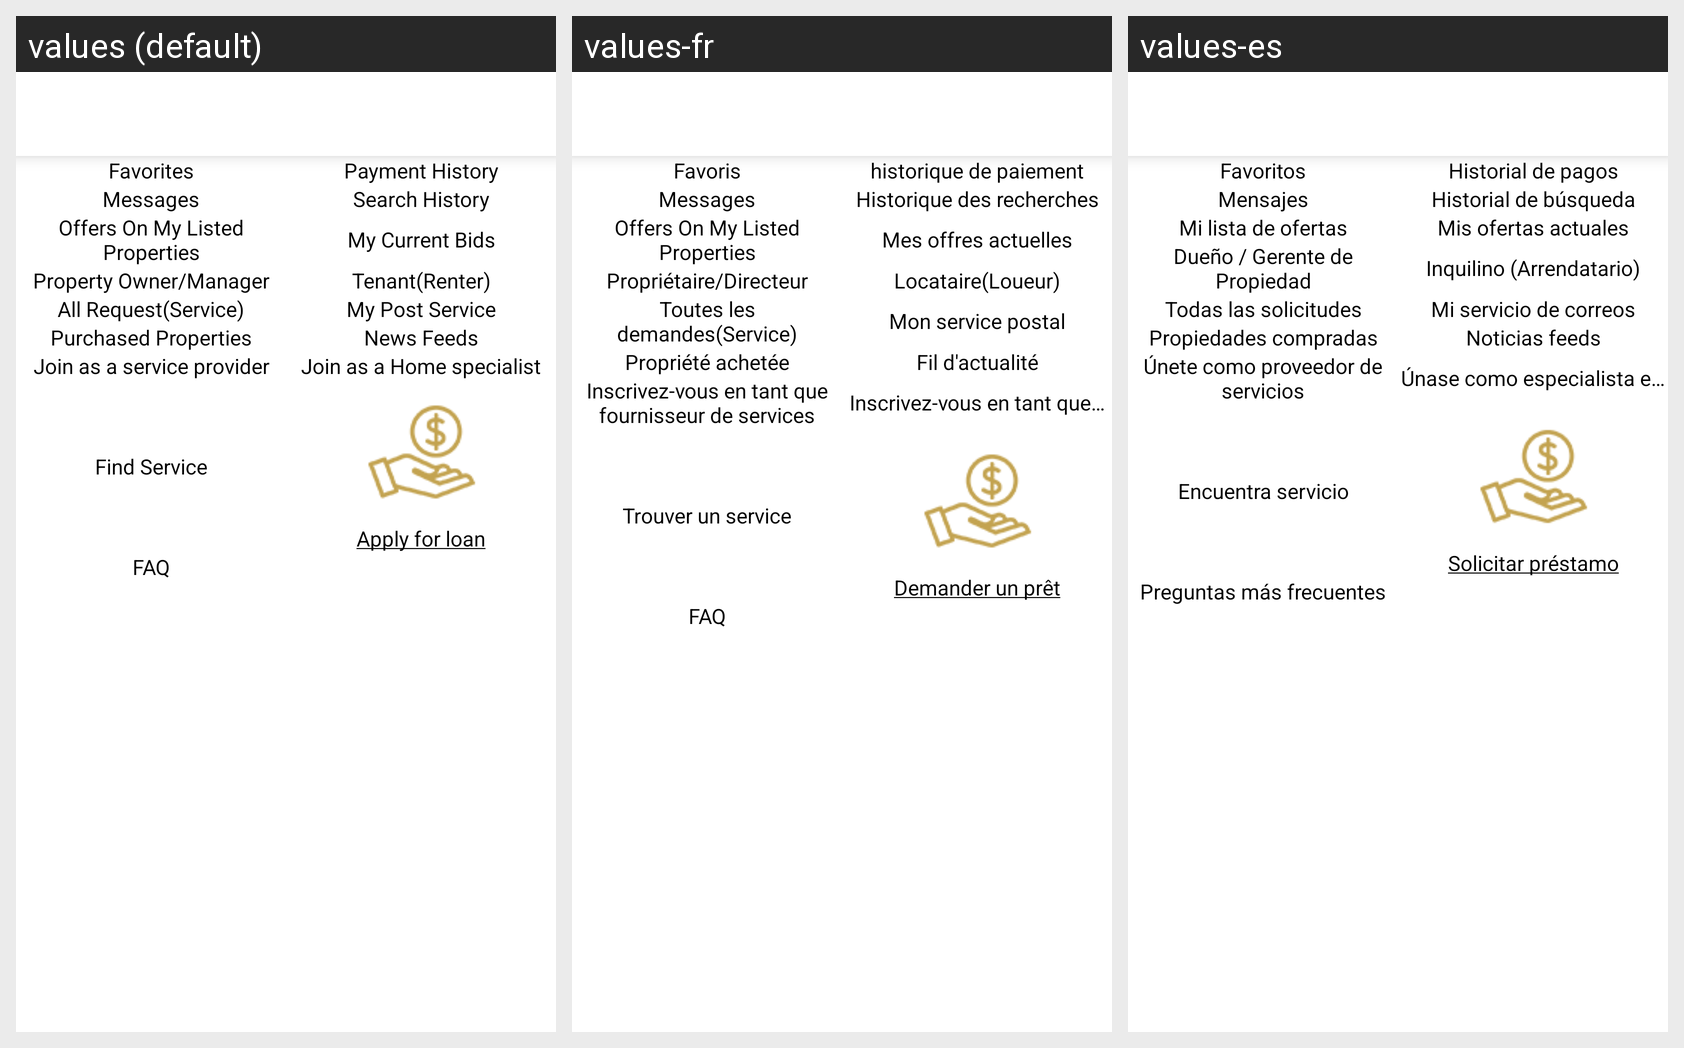

For this localized Android screen grid, give each drawn string resource with its value in every locale shown.
Android screen res/layout/activity_dashboard.xml rendered under 3 locales, left to right: values (default), values-fr, values-es. Device: Nexus 5 (rendered at 1080×1920; each locale shown at half size, 540×960, under a caption strip naming it); theme AppTheme.
Strings drawn on this screen, with the default value and each locale's value (text and hints the layout hard-codes, and strings that could not be matched under every locale, appear in the picture but are not listed):

favourites
  values: Favorites
  values-fr: Favoris
  values-es: Favoritos

payment_history
  values: Payment History
  values-fr: historique de paiement
  values-es: Historial de pagos

chat_box
  values: Messages
  values-fr: Messages
  values-es: Mensajes

search_history
  values: Search History
  values-fr: Historique des recherches
  values-es: Historial de búsqueda

my_bid_list
  values: Offers On My Listed Properties
  values-fr: Offers On My Listed Properties
  values-es: Mi lista de ofertas

my_current_bids
  values: My Current Bids
  values-fr: Mes offres actuelles
  values-es: Mis ofertas actuales

landlord
  values: Property Owner/Manager
  values-fr: Propriétaire/Directeur
  values-es: Dueño / Gerente de Propiedad

tenant_renter
  values: Tenant(Renter)
  values-fr: Locataire(Loueur)
  values-es: Inquilino (Arrendatario)

all_request
  values: All Request(Service)
  values-fr: Toutes les demandes(Service)
  values-es: Todas las solicitudes

job_post
  values: My Post Service
  values-fr: Mon service postal
  values-es: Mi servicio de correos

buy_property_list
  values: Purchased Properties
  values-fr: Propriété achetée
  values-es: Propiedades compradas

news_feeds
  values: News Feeds
  values-fr: Fil d'actualité
  values-es: Noticias feeds

join_as_a_service_provider
  values: Join as a service provider
  values-fr: Inscrivez-vous en tant que fournisseur de services
  values-es: Únete como proveedor de servicios

join_as_a_home_specialist
  values: Join as a Home specialist
  values-fr: Inscrivez-vous en tant que spécialiste à domicile
  values-es: Únase como especialista en el hogar

find_service
  values: Find Service
  values-fr: Trouver un service
  values-es: Encuentra servicio

apply_for_loan
  values: Apply for loan
  values-fr: Demander un prêt
  values-es: Solicitar préstamo

faq
  values: FAQ
  values-fr: FAQ
  values-es: Preguntas más frecuentes
